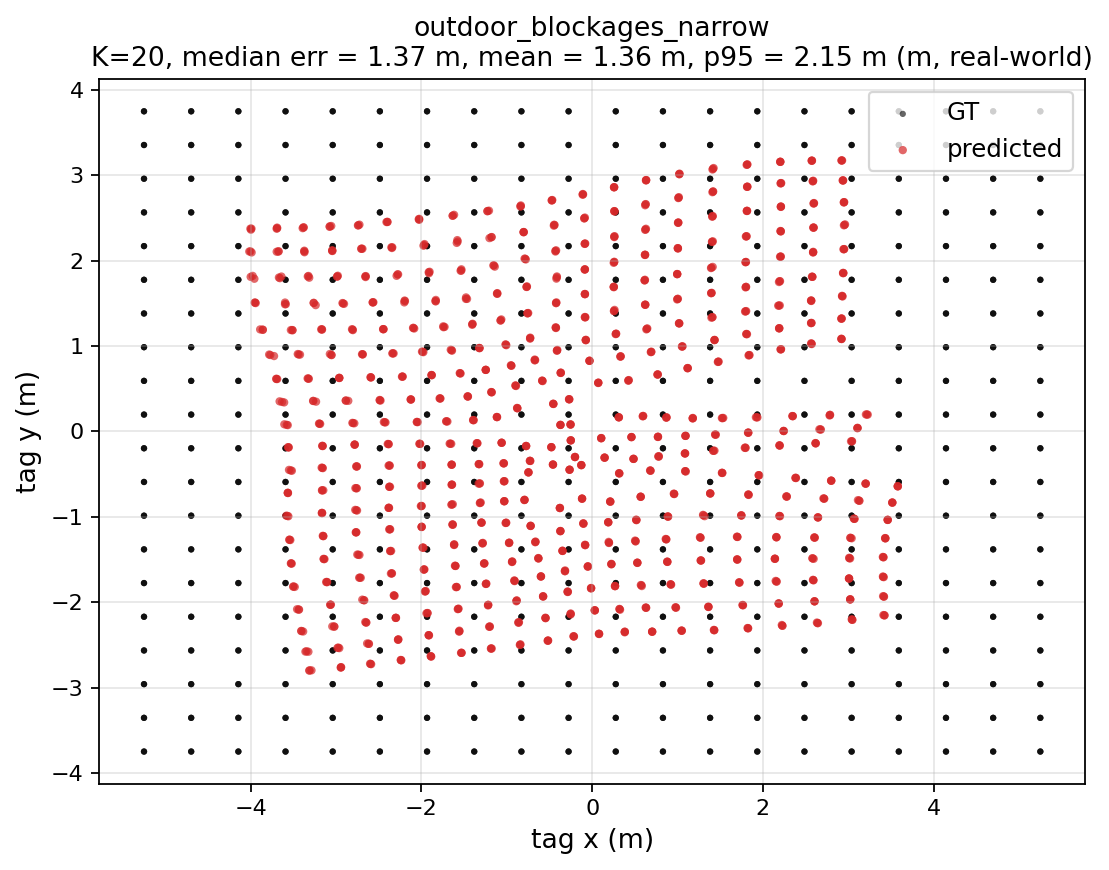

Source data for this figure (header and first rows):
gt_x, gt_y, pred_x, pred_y, err_m
-5.25, -3.75, -3.288, -2.799, 2.18
-5.25, -3.75, -3.311, -2.799, 2.16
-5.25, -3.75, -3.314, -2.802, 2.156
-4.697, -3.75, -2.946, -2.766, 2.009
-4.697, -3.75, -2.941, -2.761, 2.015
-4.697, -3.75, -2.942, -2.764, 2.013
-4.145, -3.75, -2.602, -2.721, 1.854
-4.145, -3.75, -2.596, -2.724, 1.858
-4.145, -3.75, -2.589, -2.727, 1.862
-3.592, -3.75, -2.236, -2.681, 1.727
-3.592, -3.75, -2.243, -2.677, 1.724
-3.592, -3.75, -2.24, -2.679, 1.725
-3.039, -3.75, -1.886, -2.638, 1.602
-3.039, -3.75, -1.888, -2.635, 1.603
-3.039, -3.75, -1.892, -2.632, 1.602
-2.487, -3.75, -1.53, -2.594, 1.501
-2.487, -3.75, -1.536, -2.594, 1.497
-2.487, -3.75, -1.53, -2.593, 1.501
-1.934, -3.75, -1.177, -2.543, 1.425
-1.934, -3.75, -1.185, -2.545, 1.419
-1.934, -3.75, -1.185, -2.542, 1.422
-1.382, -3.75, -0.8431, -2.5, 1.361
-1.382, -3.75, -0.8401, -2.494, 1.368
-1.382, -3.75, -0.8474, -2.501, 1.359
-0.8289, -3.75, -0.5160, -2.449, 1.338
-0.8289, -3.75, -0.5218, -2.452, 1.334
-0.8289, -3.75, -0.5177, -2.45, 1.336
-0.2763, -3.75, -0.2156, -2.403, 1.348
-0.2763, -3.75, -0.2195, -2.399, 1.352
-0.2763, -3.75, -0.2133, -2.401, 1.351
0.2763, -3.75, 0.0812, -2.373, 1.391
0.2763, -3.75, 0.0812, -2.371, 1.393
0.2763, -3.75, 0.0782, -2.37, 1.394
0.8289, -3.75, 0.3824, -2.345, 1.474
0.8289, -3.75, 0.3815, -2.354, 1.466
0.8289, -3.75, 0.3817, -2.348, 1.472
1.382, -3.75, 0.7030, -2.345, 1.56
1.382, -3.75, 0.7022, -2.346, 1.56
1.382, -3.75, 0.7030, -2.346, 1.559
1.934, -3.75, 1.046, -2.333, 1.673
1.934, -3.75, 1.05, -2.336, 1.668
1.934, -3.75, 1.049, -2.333, 1.67
2.487, -3.75, 1.431, -2.327, 1.772
2.487, -3.75, 1.425, -2.325, 1.777
2.487, -3.75, 1.429, -2.33, 1.771
3.039, -3.75, 1.826, -2.308, 1.885
3.039, -3.75, 1.82, -2.303, 1.893
3.039, -3.75, 1.826, -2.304, 1.887
3.592, -3.75, 2.228, -2.276, 2.009
3.592, -3.75, 2.221, -2.268, 2.019
3.592, -3.75, 2.229, -2.277, 2.007
4.145, -3.75, 2.64, -2.246, 2.128
4.145, -3.75, 2.633, -2.239, 2.138
4.145, -3.75, 2.645, -2.245, 2.125
4.697, -3.75, 3.046, -2.206, 2.261
4.697, -3.75, 3.049, -2.207, 2.258
4.697, -3.75, 3.04, -2.201, 2.269
5.25, -3.75, 3.424, -2.154, 2.425
5.25, -3.75, 3.412, -2.151, 2.436
5.25, -3.75, 3.424, -2.155, 2.424
... 1,140 more rows
